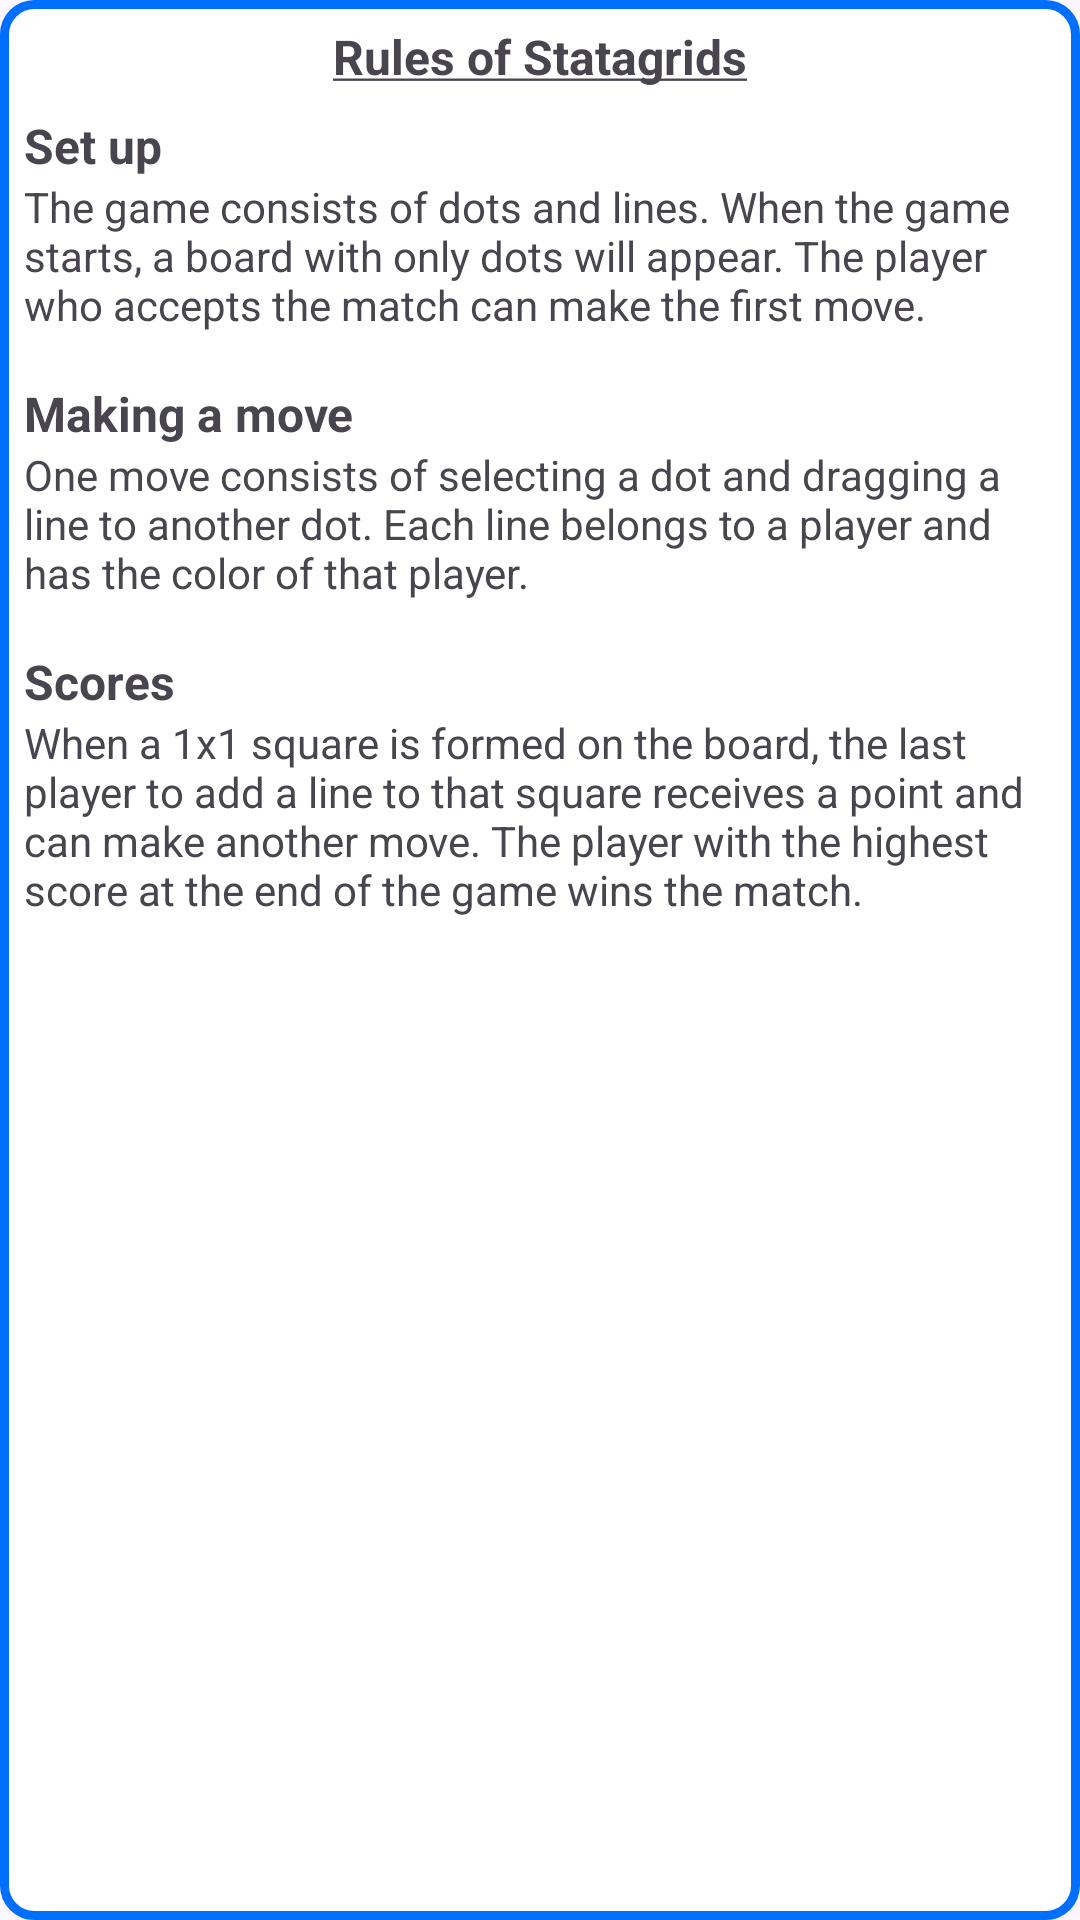

Here is an Android app screen rendered from its layout file. Give the layout XML and the strings, colors and styles it references.
<!-- AndroidManifest.xml: application theme Theme.StrataGrids -->
<!-- res/layout/rules_popup.xml -->
<?xml version="1.0" encoding="utf-8"?>
<androidx.constraintlayout.widget.ConstraintLayout xmlns:android="http://schemas.android.com/apk/res/android"
    xmlns:tools="http://schemas.android.com/tools"
    android:layout_width="match_parent"
    android:layout_height="match_parent"
    android:padding="4dp"
    xmlns:app="http://schemas.android.com/apk/res-auto"
    android:background="@drawable/layout_border">

    <TextView
        android:id="@+id/RulesTitle"
        android:layout_width="wrap_content"
        android:layout_height="wrap_content"
        android:text="@string/RulesTitle"
        android:theme="@style/BoldText"
        android:gravity="center_horizontal"
        android:paddingTop="4dp"
        android:paddingBottom="4dp"
        app:layout_constraintTop_toTopOf="parent"
        app:layout_constraintLeft_toLeftOf="parent"
        app:layout_constraintRight_toRightOf="parent"
        />

    <LinearLayout
        android:layout_width="match_parent"
        android:layout_height="wrap_content"
        android:orientation="vertical"
        android:padding="4dp"
        app:layout_constraintTop_toBottomOf="@id/RulesTitle">

        <TextView
            android:id="@+id/SetupTitle"
            android:layout_width="match_parent"
            android:layout_height="wrap_content"
            android:text="@string/SetupTitle"
            android:theme="@style/BoldText" />

        <TextView
            android:id="@+id/SetupDescription"
            android:layout_width="match_parent"
            android:layout_height="wrap_content"
            android:text="@string/SetupDescription"
            android:paddingBottom="16dp"/>

        <TextView
            android:id="@+id/PlayingTitle"
            android:layout_width="match_parent"
            android:layout_height="wrap_content"
            android:text="@string/PlayingTitle"
            android:theme="@style/BoldText" />

        <TextView
            android:id="@+id/PlayingDescription"
            android:layout_width="match_parent"
            android:layout_height="wrap_content"
            android:text="@string/PlayingDescription"
            android:paddingBottom="16dp"/>

        <TextView
            android:id="@+id/ScoringTitle"
            android:layout_width="match_parent"
            android:layout_height="wrap_content"
            android:text="@string/ScoringTitle"
            android:theme="@style/BoldText" />

        <TextView
            android:id="@+id/ScoringDescription"
            android:layout_width="match_parent"
            android:layout_height="wrap_content"
            android:text="@string/ScoringDescription" />
    </LinearLayout>

</androidx.constraintlayout.widget.ConstraintLayout>
<!-- resources referenced by this layout -->
<resources>
  <!-- drawable layout_border (drawable) -->
  <?xml version="1.0" encoding="UTF-8"?>
  <shape xmlns:android="http://schemas.android.com/apk/res/android">
      <solid android:color="#FFFFFF"/>
      <stroke android:width="3dip" android:color="@color/dark_blue" />
      <corners android:radius="10dip"/>
      <padding android:left="0dip" android:top="0dip" android:right="0dip" android:bottom="0dip" />
  </shape>
  <string name="PlayingDescription"> One move consists of selecting a dot and dragging a line to another dot. Each line belongs to a player and has the color of that player.</string>
  <string name="PlayingTitle">Making a move</string>
  <string name="RulesTitle"><u>Rules of Statagrids</u></string>
  <string name="ScoringDescription">When a 1x1 square is formed on the board, the last player to add a line to that square receives a point and can make another move. The player with the highest score at the end of the game wins the match.</string>
  <string name="ScoringTitle">Scores</string>
  <string name="SetupDescription">The game consists of dots and lines. When the game starts, a board with only dots will appear. The player who accepts the match can make the first move.</string>
  <string name="SetupTitle">Set up</string>
  <style name="BoldText">
          <item name="android:textSize">16sp</item>
          <item name="android:textStyle">bold</item>
      </style>
  <style name="Theme.StrataGrids" parent="Base.Theme.StrataGrids" />
  <color name="dark_blue">#FF006FFD</color>
  <style name="Base.Theme.StrataGrids" parent="Theme.Material3.DayNight.NoActionBar">
          
          
      </style>
</resources>
